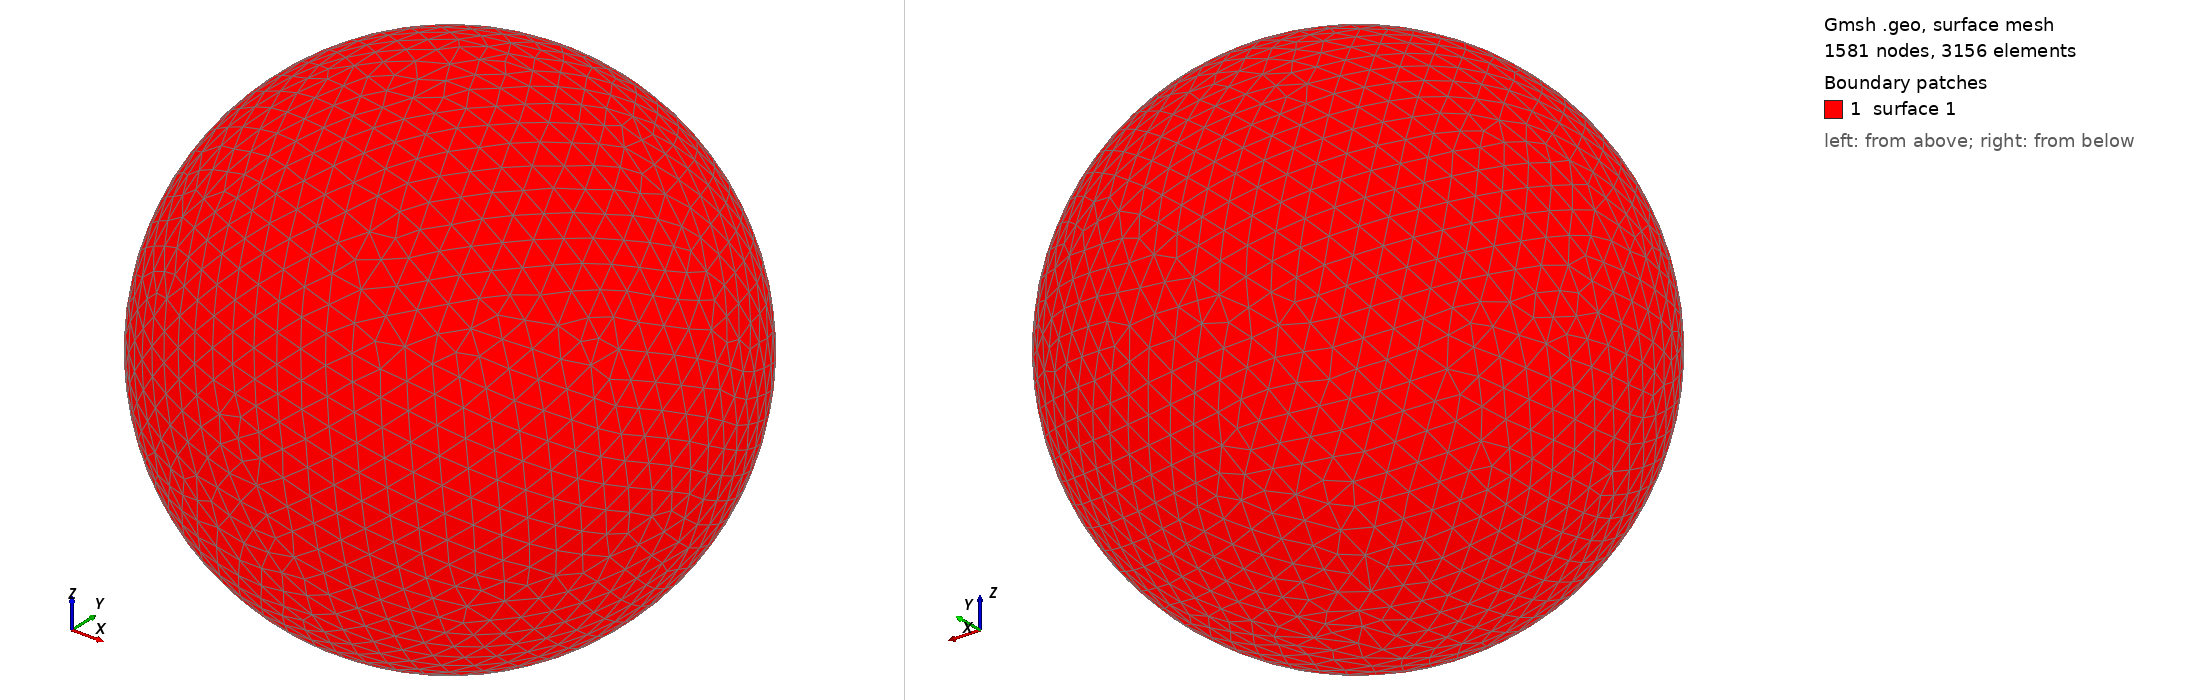

Gmsh geometry script, surface-meshed: 1581 nodes, 3156 surface elements. Boundary patches (legend numbers): 1 surface 1. Left view from above one corner, right view from below the opposite corner. The script declares no physical surfaces, so the legend lists its geometric surfaces. The drawing asked Gmsh for element sizes between 1% and 20% of the model's largest extent; the script's own settings can give other sizes.

=== shot0193.geo (drawn) ===
SetFactory("OpenCASCADE");
Point(1) = {0,0,0,0};
Sphere(1) = {0,0,0,0.00272800};
MeshSize{ PointsOf{ Surface{:}; } } = 0.000272800;
Mesh.ElementOrder=1;
Mesh.Format=39;
